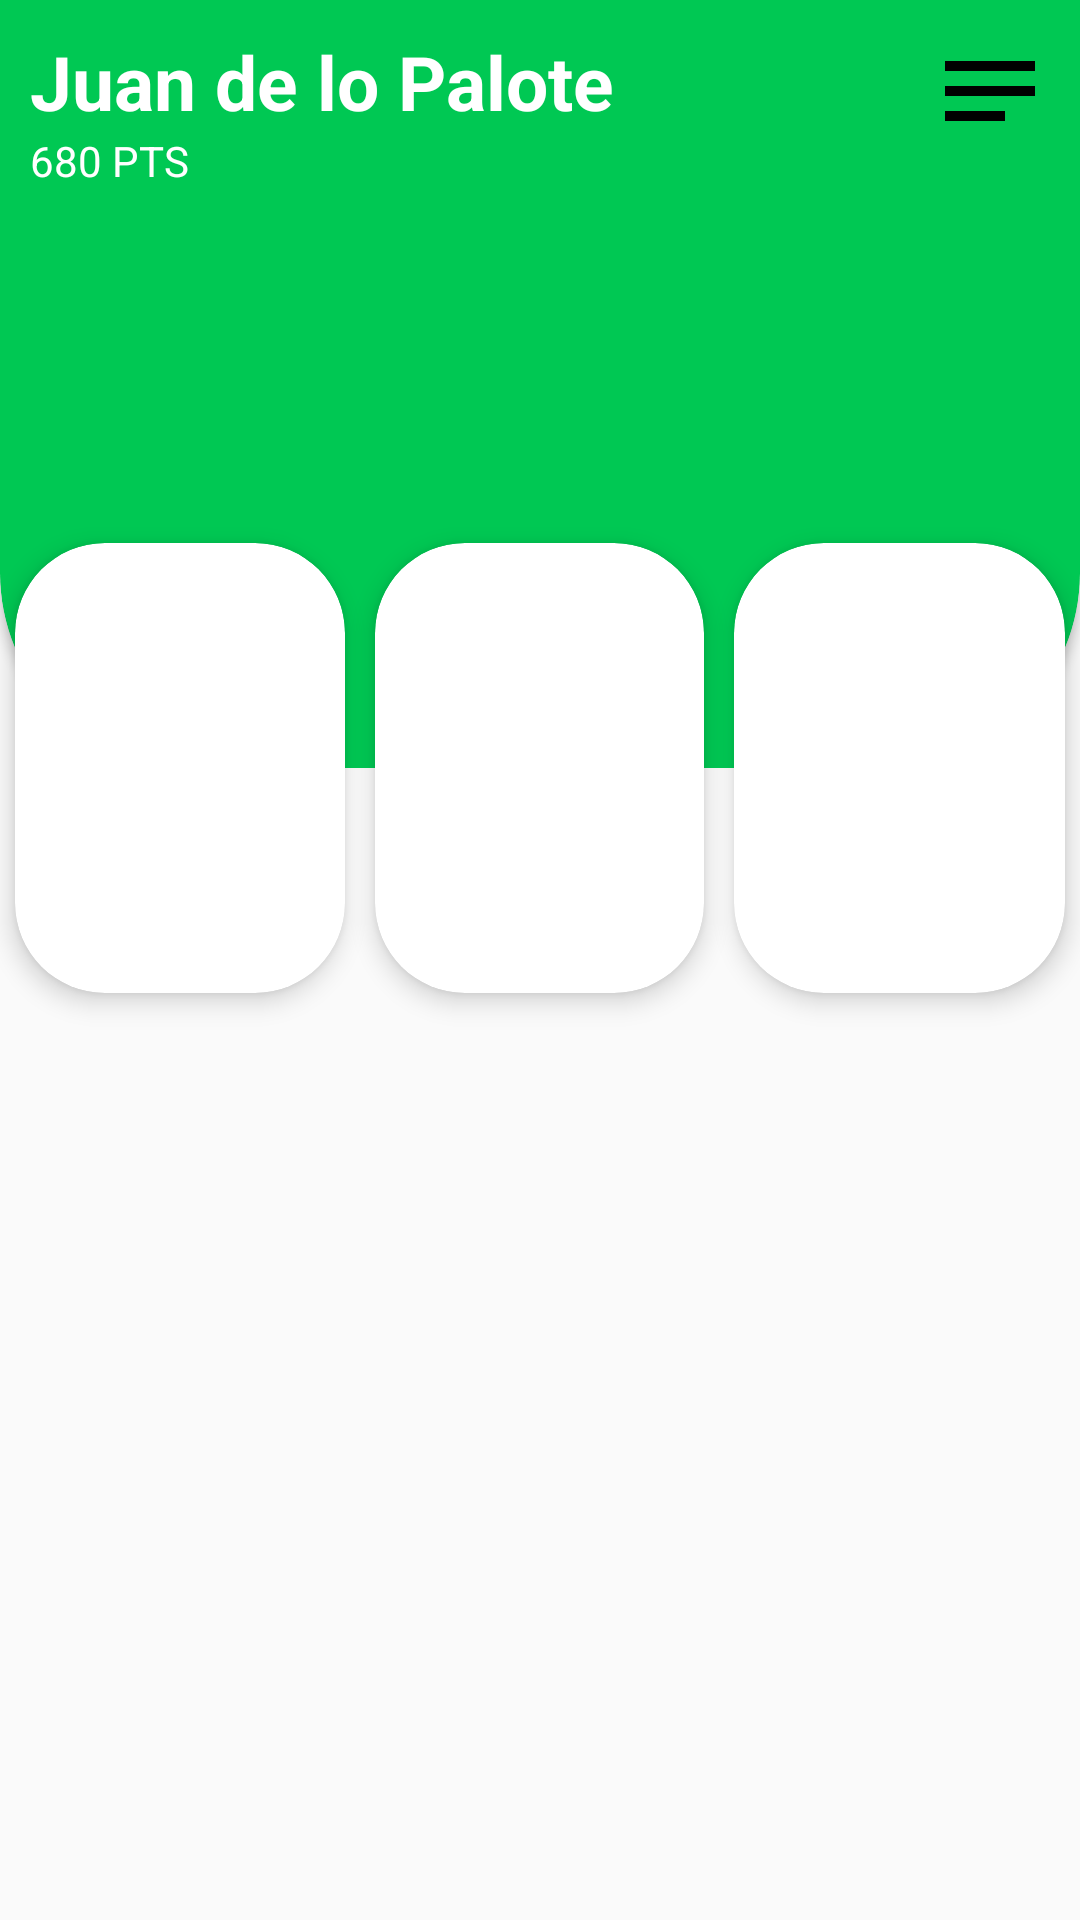

Produce the Android XML layout that renders to this screen, including the resource entries it uses.
<!-- AndroidManifest.xml: application theme AppTheme -->
<!-- res/layout/activity_player.xml -->
<?xml version="1.0" encoding="utf-8"?>
<androidx.constraintlayout.widget.ConstraintLayout xmlns:android="http://schemas.android.com/apk/res/android"
    xmlns:app="http://schemas.android.com/apk/res-auto"
    xmlns:tools="http://schemas.android.com/tools"
    android:layout_width="match_parent"
    android:layout_height="match_parent"
    tools:context=".PlayerActivity">


    //recycler for player data
    <androidx.recyclerview.widget.RecyclerView
        android:layout_width="match_parent"
        android:layout_height="wrap_content"
         app:layout_constraintEnd_toEndOf="parent"
        app:layout_constraintStart_toStartOf="parent"
        app:layout_constraintTop_toBottomOf="@+id/cardView2" />

    <androidx.cardview.widget.CardView
        android:id="@+id/cardView"
        android:layout_width="0dp"
        android:layout_height="150dp"
        android:layout_margin="5dp"
        app:cardCornerRadius="30dp"
        app:cardElevation="5dp"
        app:layout_constraintBottom_toBottomOf="@+id/cardView1"
        app:layout_constraintEnd_toEndOf="@id/guideline2"
        app:layout_constraintStart_toStartOf="parent"
        app:layout_constraintTop_toBottomOf="@+id/cardView1">

        <ImageView
            android:id="@+id/imageView"
            android:layout_width="match_parent"
            android:layout_height="match_parent"
            android:elevation="3dp"
            android:scaleType="centerCrop"
            android:hapticFeedbackEnabled="true"

            tools:src="@drawable/profile_player" />

    </androidx.cardview.widget.CardView>
    <androidx.cardview.widget.CardView
        android:id="@+id/cardView2"
        android:layout_width="0dp"
        android:layout_height="150dp"
        android:layout_margin="5dp"
        app:cardCornerRadius="30dp"
        app:cardElevation="5dp"
        app:layout_constraintBottom_toBottomOf="@+id/cardView1"
        app:layout_constraintEnd_toEndOf="@id/guideline3"
        app:layout_constraintStart_toStartOf="@id/guideline2"
        app:layout_constraintTop_toBottomOf="@+id/cardView1">

        <ImageView
            android:id="@+id/imageView2"
            android:layout_width="match_parent"
            android:layout_height="match_parent"
            android:elevation="3dp"
            android:hapticFeedbackEnabled="true"
            android:scaleType="centerCrop"
            tools:src="@drawable/profile_player" />

    </androidx.cardview.widget.CardView>
    <androidx.cardview.widget.CardView
        android:id="@+id/cardView3"
        android:layout_width="0dp"
        android:layout_height="150dp"
        android:layout_margin="5dp"
        app:cardCornerRadius="30dp"
        app:cardElevation="5dp"
        app:layout_constraintBottom_toBottomOf="@+id/cardView1"
        app:layout_constraintEnd_toEndOf="parent"
        app:layout_constraintStart_toStartOf="@id/guideline3"
        app:layout_constraintTop_toBottomOf="@+id/cardView1">

        <ImageView
            android:id="@+id/imageView3"
            android:layout_width="match_parent"
            android:layout_height="match_parent"
            android:elevation="3dp"
            android:hapticFeedbackEnabled="true"
            android:scaleType="centerCrop"
            tools:src="@drawable/profile_player" />

    </androidx.cardview.widget.CardView>


    <FrameLayout
        android:id="@+id/cardView1"
        style="@style/ShapeAppearanceOverlay_card_custom_corners"
        android:layout_width="match_parent"
        android:layout_height="0dp"
        android:background="@android:color/transparent"
        android:elevation="0dp"
        app:layout_constraintHeight_percent=".4"
        app:layout_constraintTop_toTopOf="parent">

        <androidx.cardview.widget.CardView
            style="@style/ShapeAppearanceOverlay_card_custom_corners"
            android:layout_width="match_parent"
            android:layout_height="match_parent"
            android:layout_marginTop="-65dp"
            android:elevation="0dp"
            app:cardBackgroundColor="@color/colorPrimary"
            app:cardCornerRadius="65dp"
            app:layout_constraintTop_toTopOf="parent"

            >

            <androidx.constraintlayout.widget.ConstraintLayout
                android:layout_width="match_parent"
                android:layout_height="match_parent"
                android:paddingTop="65dp"

                >


                <ImageView
                    android:id="@+id/imageView4"
                    android:layout_width="wrap_content"
                    android:layout_height="wrap_content"
                    android:layout_marginHorizontal="10dp"
                    android:elevation="1dp"
                    android:src="@drawable/ic_baseline_notes_24"
                    app:layout_constraintEnd_toEndOf="parent"

                    app:layout_constraintTop_toTopOf="@+id/textView8" />


                <TextView
                    android:id="@+id/textView7"
                    android:layout_width="wrap_content"
                    android:layout_height="wrap_content"
                    android:elevation="1dp"
                    android:text="680 PTS"
                    android:textColor="@android:color/white"

                    app:layout_constraintStart_toStartOf="@+id/textView8"
                    app:layout_constraintTop_toBottomOf="@+id/textView8" />

                <TextView
                    android:id="@+id/textView8"

                    android:layout_width="wrap_content"
                    android:layout_height="wrap_content"
                    android:layout_margin="10dp"
                    android:elevation="1dp"
                    android:text="Juan de lo Palote"
                    android:textColor="@android:color/white"
                    android:textSize="25sp"
                    android:textStyle="bold"
                    app:layout_constraintStart_toStartOf="parent"
                    app:layout_constraintTop_toTopOf="parent" />

                <ImageButton
                    android:id="@+id/imageButton4"
                    android:layout_width="wrap_content"
                    android:layout_height="wrap_content"
                    android:layout_marginTop="30dp"
                    android:background="@android:color/transparent"
                    android:src="@drawable/ic_baseline_edit_24"
                    app:layout_constraintStart_toStartOf="@+id/textView7"
                    app:layout_constraintTop_toBottomOf="@+id/textView7" />

                <ImageView
                    android:id="@+id/imageView8"
                    android:layout_width="match_parent"
                    android:layout_height="match_parent"
                    android:scaleType="centerCrop"
                    tools:src="@drawable/profile_player"

                    />
            </androidx.constraintlayout.widget.ConstraintLayout>


        </androidx.cardview.widget.CardView>

    </FrameLayout>

    <androidx.constraintlayout.widget.Guideline
        android:id="@+id/guideline2"
        android:layout_width="wrap_content"
        android:layout_height="wrap_content"
        android:orientation="vertical"
        app:layout_constraintGuide_percent="0.333"
      />

    <androidx.constraintlayout.widget.Guideline
        android:id="@+id/guideline3"
        android:layout_width="wrap_content"
        android:layout_height="wrap_content"
        android:orientation="vertical"
        app:layout_constraintGuide_percent="0.666"
        app:layout_constraintGuide_begin="20dp" />


</androidx.constraintlayout.widget.ConstraintLayout>
<!-- resources referenced by this layout -->
<resources>
  <color name="colorPrimary">#00C853</color>
  <!-- drawable ic_baseline_notes_24 (drawable) -->
  <vector xmlns:android="http://schemas.android.com/apk/res/android"
      android:width="40dp"
      android:height="40dp"
      android:viewportWidth="24"
      android:viewportHeight="24"
      android:tint="@android:color/black">
    <path
        android:fillColor="@android:color/white"
        android:pathData="M3,18h12v-2L3,16v2zM3,6v2h18L21,6L3,6zM3,13h18v-2L3,11v2z"/>
  </vector>
  <!-- drawable profile_player: jpg bitmap (drawable, 17382 bytes) -->
  <style name="ShapeAppearanceOverlay_card_custom_corners" parent="">
          <item name="cornerFamily">rounded</item>
          <item name="cornerSizeTopRight">4dp</item>
          <item name="cornerSizeTopLeft">8dp</item>
          <item name="cornerSizeBottomRight">16dp</item>
          <item name="cornerSizeBottomLeft">0dp</item>
      </style>
  <style name="AppTheme" parent="Theme.AppCompat.Light.DarkActionBar">
          
          <item name="colorPrimary">@color/colorPrimary</item>
          <item name="colorPrimaryDark">@color/colorPrimaryDark</item>
          <item name="colorAccent">@color/colorAccent</item>
      </style>
  <color name="colorPrimaryDark">#00BFA5</color>
  <color name="colorAccent">#FF6D00</color>
</resources>
